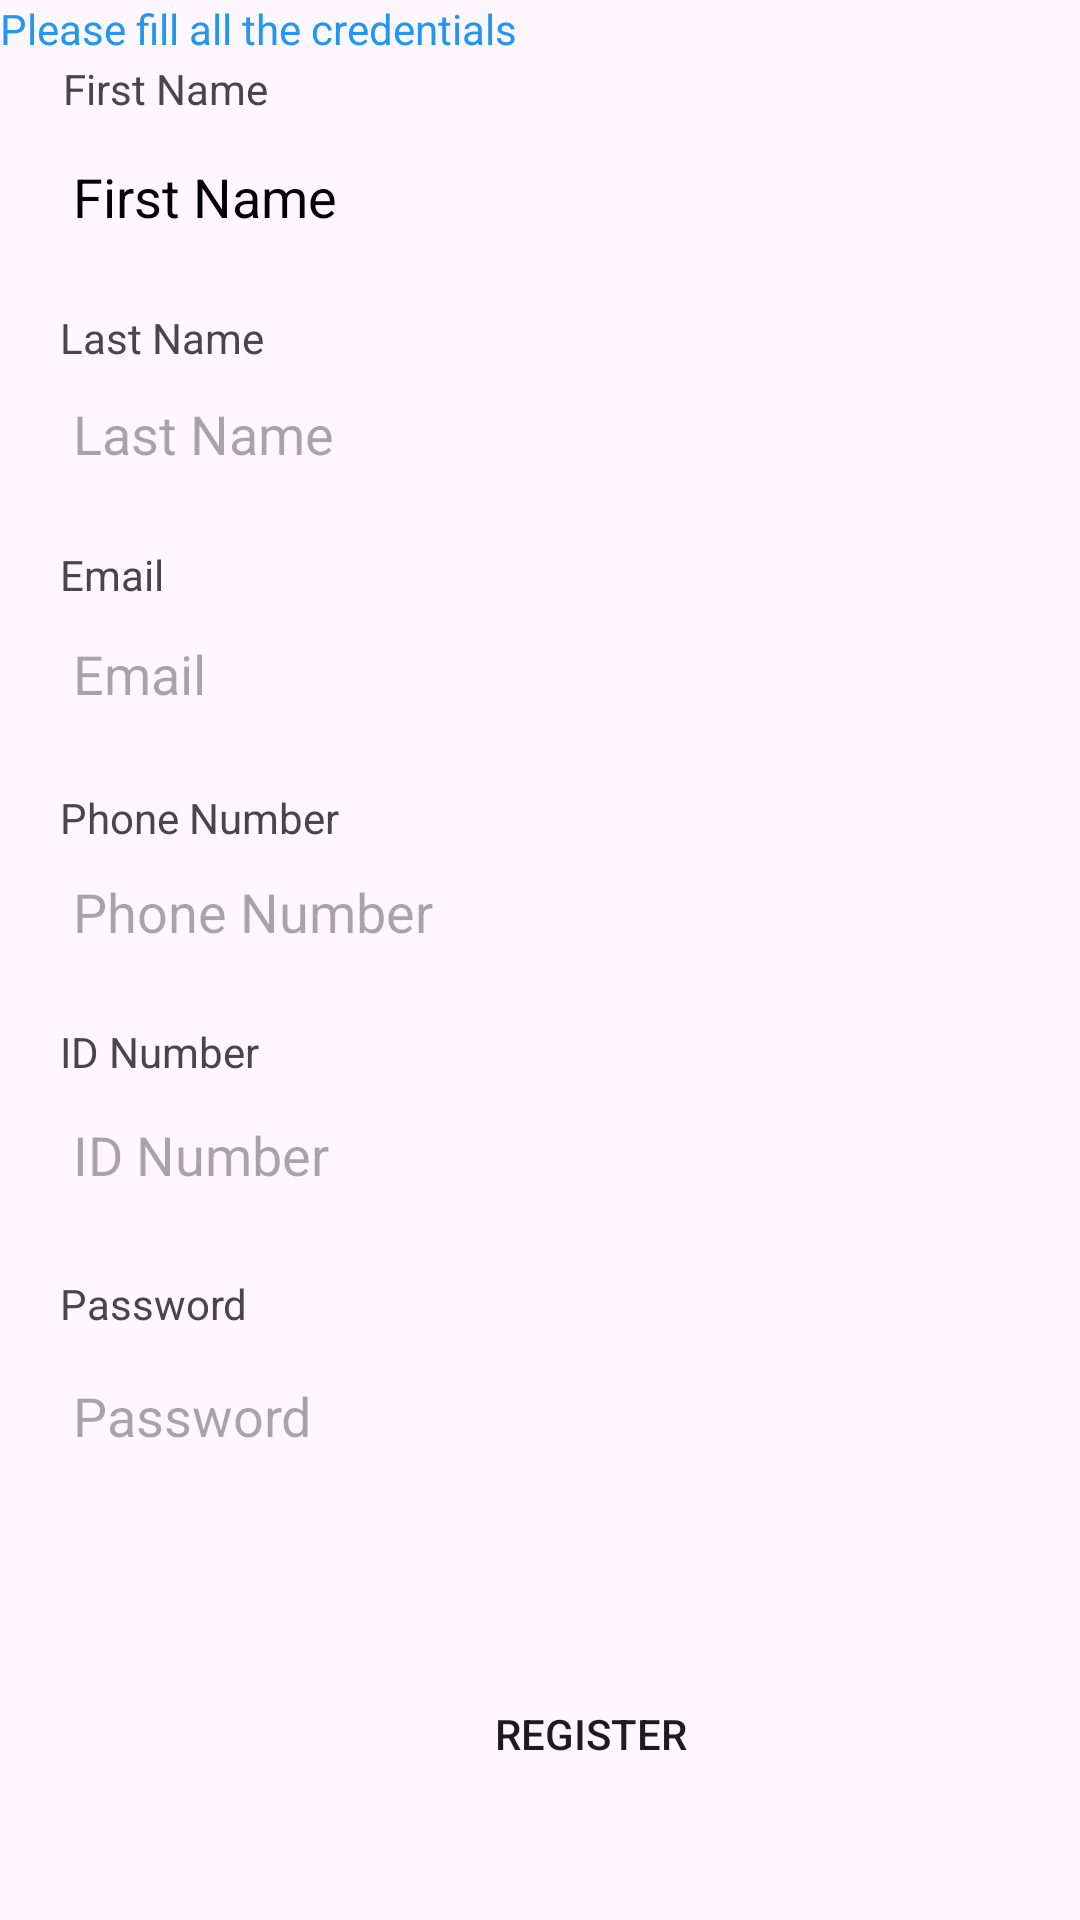

Android layout source for this screen:
<!-- AndroidManifest.xml: activity theme Theme.Investapp.NoActionBar -->
<!-- res/layout/activity_register.xml -->
<?xml version="1.0" encoding="utf-8"?>
<RelativeLayout xmlns:android="http://schemas.android.com/apk/res/android"
    xmlns:tools="http://schemas.android.com/tools"
    xmlns:app="http://schemas.android.com/apk/res-auto"
    android:id="@+id/main"
    android:layout_marginEnd="40dp"
    android:layout_marginTop="50dp"
    android:layout_width="match_parent"
    android:layout_height="match_parent"
    android:layout_margin="30dp"
    tools:context=".MainActivity">

    <TextView
        android:layout_width="wrap_content"
        android:layout_height="wrap_content"
        android:text="Please fill all the credentials"
        android:textColor="#2196F3" />

    <TextView
        android:id="@+id/textviewfirstname"
        android:layout_width="124dp"
        android:layout_height="23dp"
        android:layout_alignParentStart="true"
        android:layout_alignParentEnd="true"
        android:layout_marginStart="21dp"
        android:layout_marginTop="20dp"
        android:layout_marginEnd="206dp"
        android:text="First Name" />

    <EditText
        android:id="@+id/edittextfirstname"
        android:layout_width="wrap_content"
        android:layout_height="35dp"
        android:layout_below="@id/textviewfirstname"
        android:layout_alignParentStart="true"
        android:layout_alignParentEnd="true"
        android:layout_marginStart="20dp"
        android:layout_marginTop="5dp"
        android:layout_marginEnd="21dp"
        android:background="@drawable/boarder6"
        android:hint=" First Name"
        android:inputType="text"
        android:textColorHint="@color/black" />

    <TextView
        android:id="@+id/textviewlastname"
        android:layout_width="wrap_content"
        android:layout_height="wrap_content"
        android:layout_below="@id/edittextfirstname"
        android:layout_marginStart="20dp"
        android:layout_marginTop="20dp"
        android:text="Last Name" />

    <EditText
        android:id="@+id/edittextlastname"
        android:layout_width="335dp"
        android:layout_height="35dp"
        android:layout_below="@id/textviewlastname"
        android:layout_marginStart="20dp"
        android:layout_marginTop="5dp"
        android:layout_marginEnd="20dp"
        android:background="@drawable/boarder6"
        android:hint=" Last Name"
        android:inputType="text" />

    <TextView
        android:id="@+id/textviewemail"
        android:layout_width="wrap_content"
        android:layout_height="wrap_content"
        android:layout_below="@id/edittextlastname"
        android:layout_marginStart="20dp"
        android:layout_marginTop="20dp"
        android:text="Email" />

    <EditText
        android:id="@+id/edittextemail"
        android:layout_width="323dp"
        android:layout_height="37dp"
        android:layout_below="@id/textviewemail"
        android:layout_marginStart="20dp"
        android:layout_marginTop="5dp"
        android:layout_marginEnd="20dp"
        android:background="@drawable/boarder6"
        android:hint=" Email"
        android:inputType="textEmailAddress" />

    <TextView
        android:id="@+id/textviewphonenumber"
        android:layout_width="wrap_content"
        android:layout_height="wrap_content"
        android:layout_below="@id/edittextemail"
        android:layout_marginStart="20dp"
        android:layout_marginTop="20dp"
        android:text="Phone Number" />

    <EditText
        android:id="@+id/edittextphonenumber"
        android:layout_width="332dp"
        android:layout_height="34dp"
        android:layout_below="@id/textviewphonenumber"
        android:layout_marginStart="20dp"
        android:layout_marginTop="5dp"
        android:layout_marginEnd="20dp"
        android:background="@drawable/boarder6"
        android:hint=" Phone Number"
        android:inputType="phone" />

    <TextView
        android:id="@+id/textviewidNumber"
        android:layout_width="wrap_content"
        android:layout_height="wrap_content"
        android:layout_below="@id/edittextphonenumber"
        android:layout_marginStart="20dp"
        android:layout_marginTop="20dp"
        android:text="ID Number" />

    <EditText
        android:id="@+id/edittextidNumber"
        android:layout_width="330dp"
        android:layout_height="40dp"
        android:layout_below="@id/textviewidNumber"
        android:layout_marginStart="20dp"
        android:layout_marginTop="5dp"
        android:layout_marginEnd="20dp"
        android:background="@drawable/boarder6"
        android:hint=" ID Number"
        android:inputType="text" />

    <TextView
        android:id="@+id/textviewpassword"
        android:layout_width="wrap_content"
        android:layout_height="wrap_content"
        android:layout_below="@id/edittextidNumber"
        android:layout_marginStart="20dp"
        android:layout_marginTop="20dp"
        android:text="Password" />

    <EditText
        android:id="@+id/edittextpassword"
        android:layout_width="327dp"
        android:layout_height="46dp"
        android:layout_below="@id/textviewpassword"
        android:layout_marginStart="20dp"
        android:layout_marginTop="5dp"
        android:layout_marginEnd="20dp"
        android:background="@drawable/boarder6"
        android:hint=" Password"
        android:inputType="textPassword" />

    <androidx.appcompat.widget.AppCompatButton
        android:id="@+id/btn_register"
        android:layout_width="wrap_content"
        android:layout_height="wrap_content"
        android:layout_below="@id/edittextpassword"
        android:layout_alignParentEnd="true"
        android:layout_marginTop="59dp"
        android:layout_marginEnd="119dp"
        android:background="@drawable/btn5"
        android:text="Register" />

</RelativeLayout>
<!-- resources referenced by this layout -->
<resources>
  <style name="Theme.Investapp.NoActionBar">
          <item name="windowActionBar">false</item>
          <item name="windowNoTitle">true</item>
      </style>
  <!-- not gathered from this repository: default colours our renderer supplied (Android Studio template values) -->
  <color name="black">#FF000000</color>
</resources>
